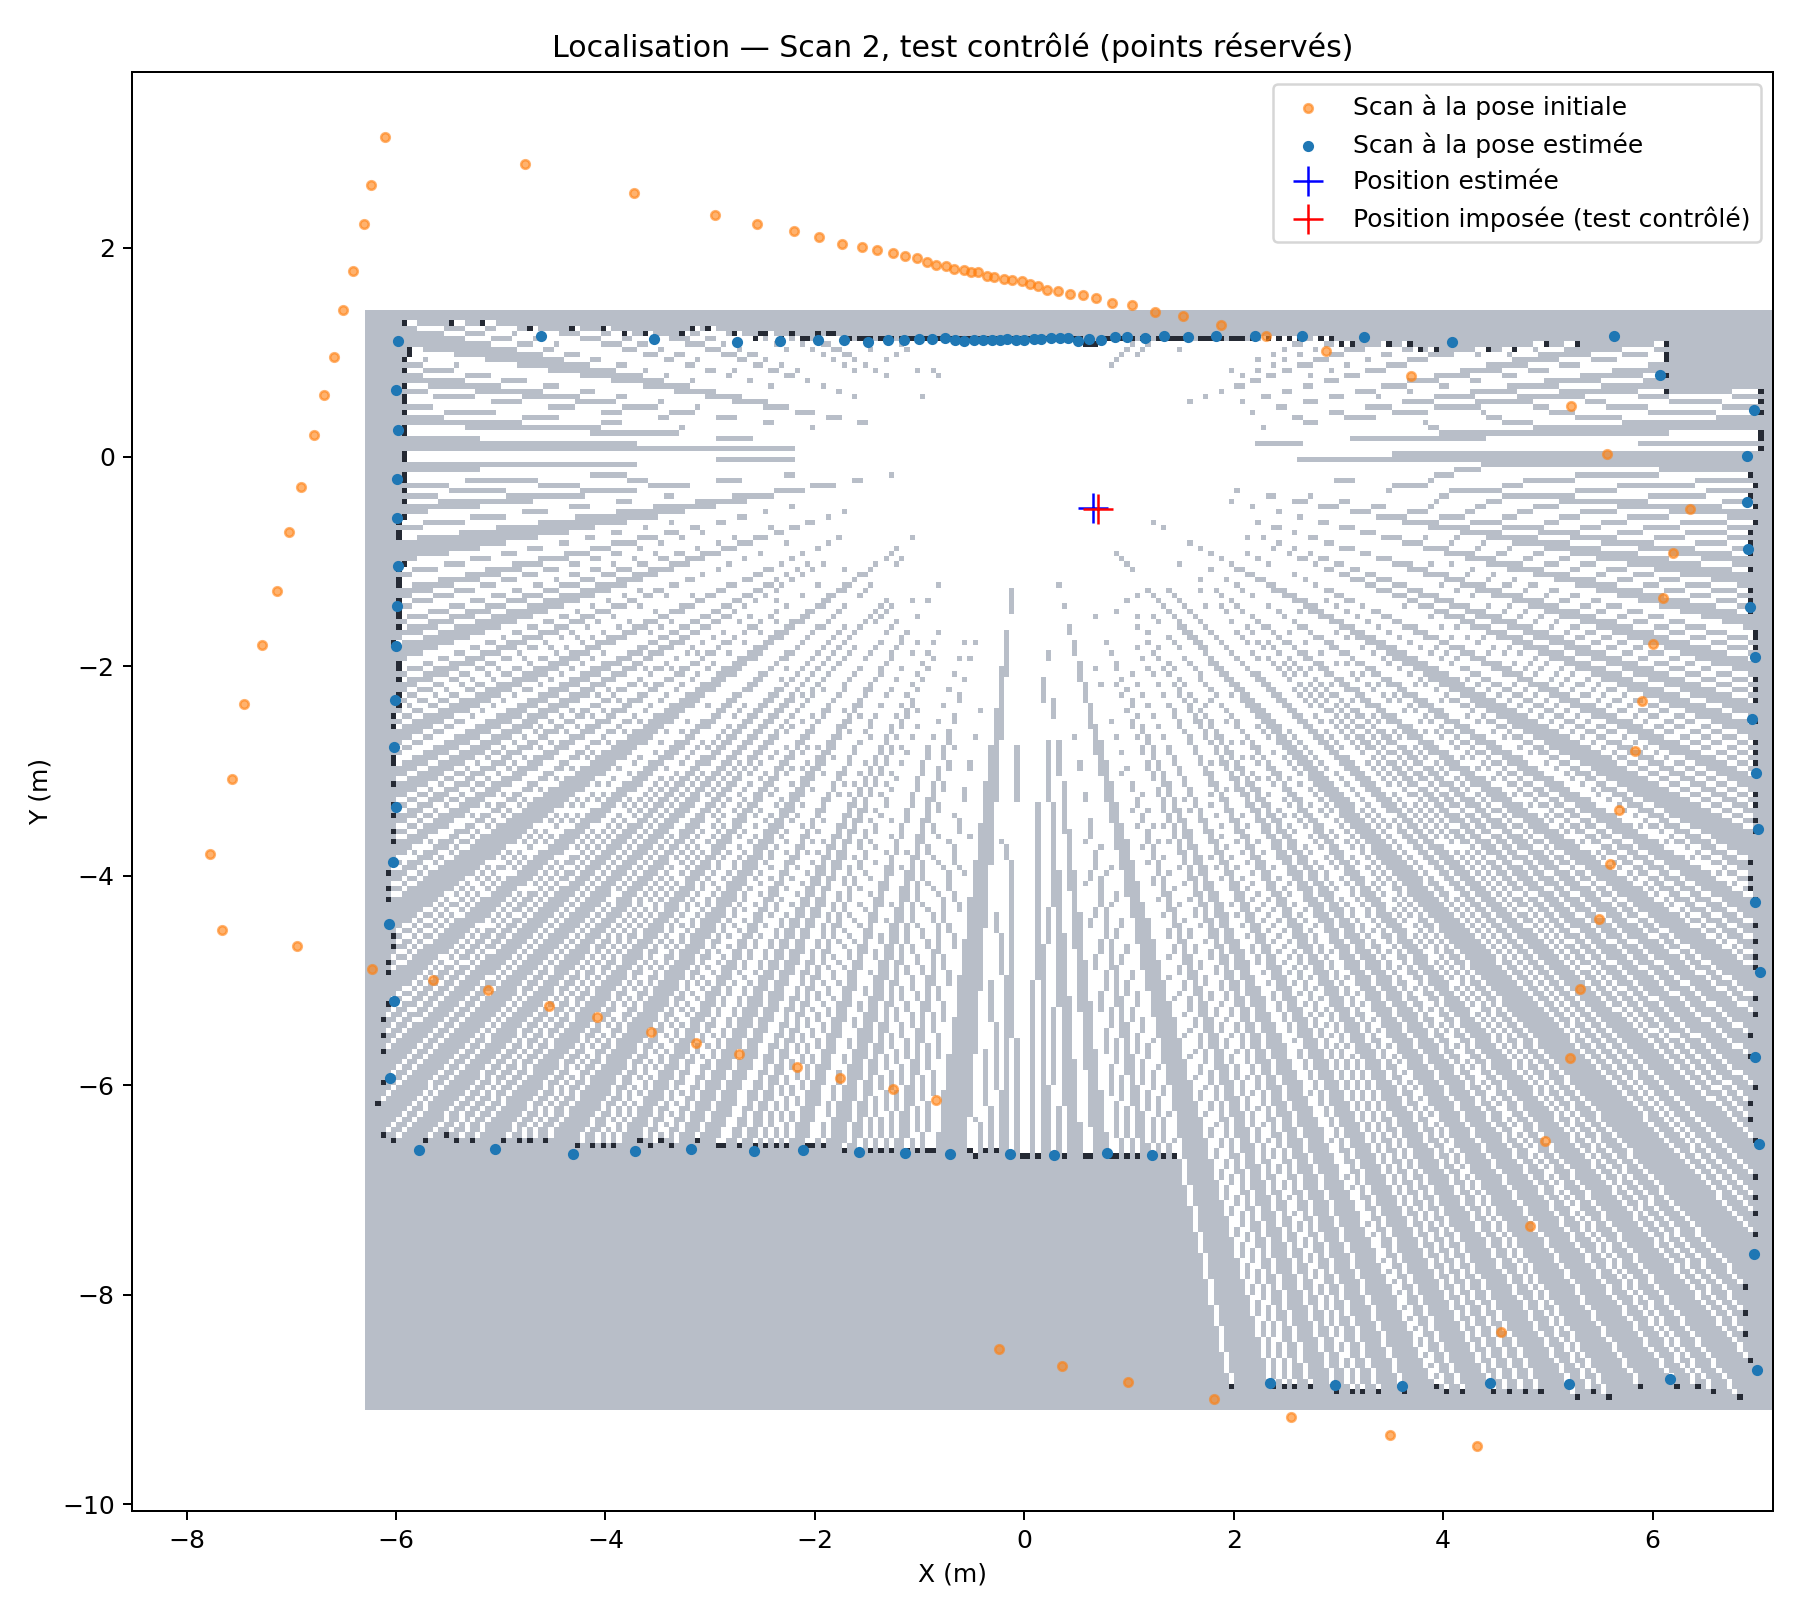

Data behind this chart, as committed beside it:
case, query_source, true_x_m, true_y_m, true_theta_deg, estimated_x_m, estimated_y_m, estimated_theta_deg, translation_error_m, angle_error_deg, rmse_distance_map_m, overlap_20cm, status, points, evaluated_poses, runtime_s, on_search_boundary, xy_range_m, angle_range_deg, reference_overlap_20cm, reference_coverage_ok, rmse_at_imposed_pose_m
1, scan 2.xlsx, 0.0, 0.0, 0.0, -0.05, 0.0, 1.0, 0.05, 1.0, 0.07797, 0.989, candidate, 91, 22854, 0.209, False, 2.0, 30.0, 0.978, True, 0.09869
2, scan 2.xlsx, 0.7, -0.5, 12.0, 0.66, -0.49, 13.0, 0.04123, 1.0, 0.07794, 0.989, candidate, 91, 22644, 0.2078, False, 2.0, 30.0, 0.978, True, 0.09869
3, scan 2.xlsx, -0.8, 0.6, -15.0, -0.86, 0.58, -14.0, 0.06325, 1.0, 0.07803, 0.989, candidate, 91, 23559, 0.2215, False, 2.0, 30.0, 0.978, True, 0.09869
4, scan 2.xlsx, 1.1, 0.8, 20.0, 1.04, 0.82, 21.0, 0.06325, 1.0, 0.07799, 0.989, candidate, 91, 23004, 0.2085, False, 2.0, 30.0, 0.978, True, 0.09869
5, scan 2.xlsx, -1.2, -0.9, -22.0, -1.23, -0.92, -21.0, 0.03606, 1.0, 0.07798, 0.989, candidate, 91, 22749, 0.2059, False, 2.0, 30.0, 0.978, True, 0.09869
